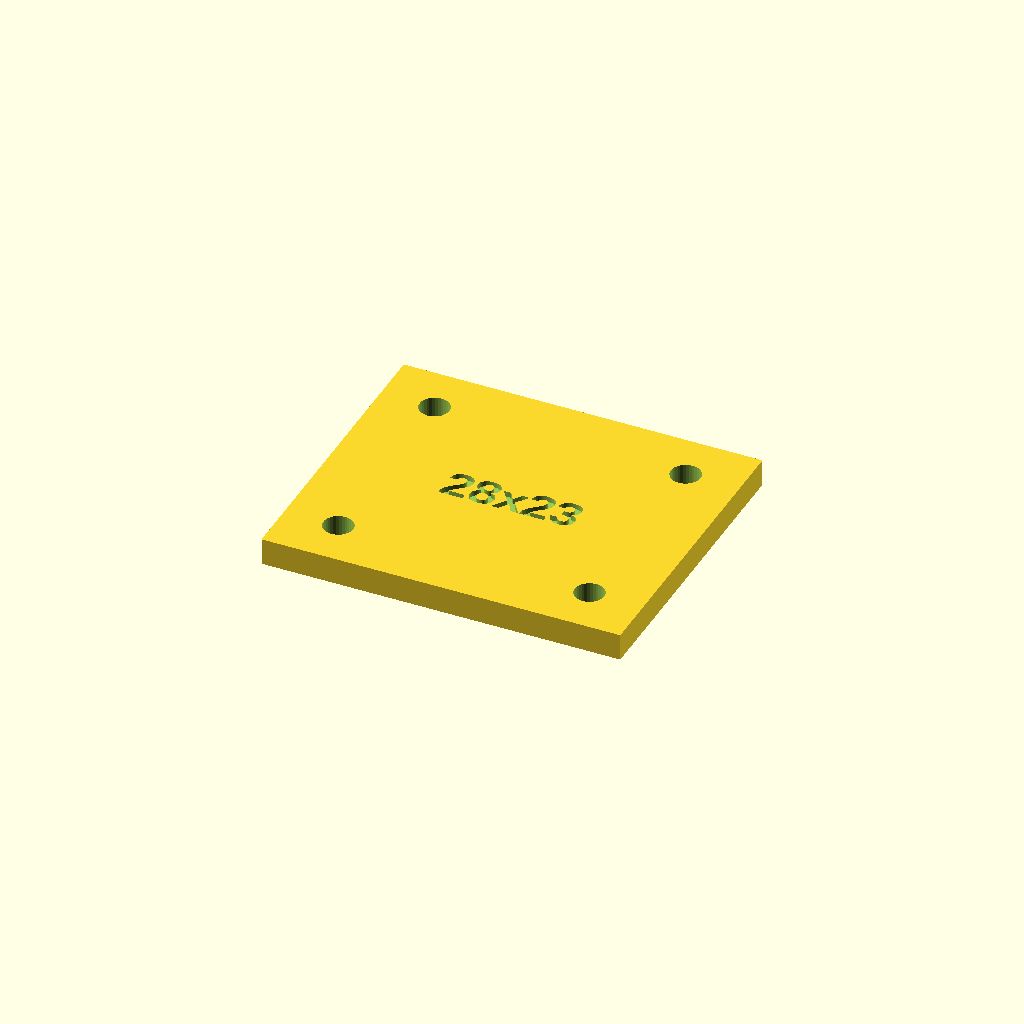
Cell 1: the model at its default parameters.
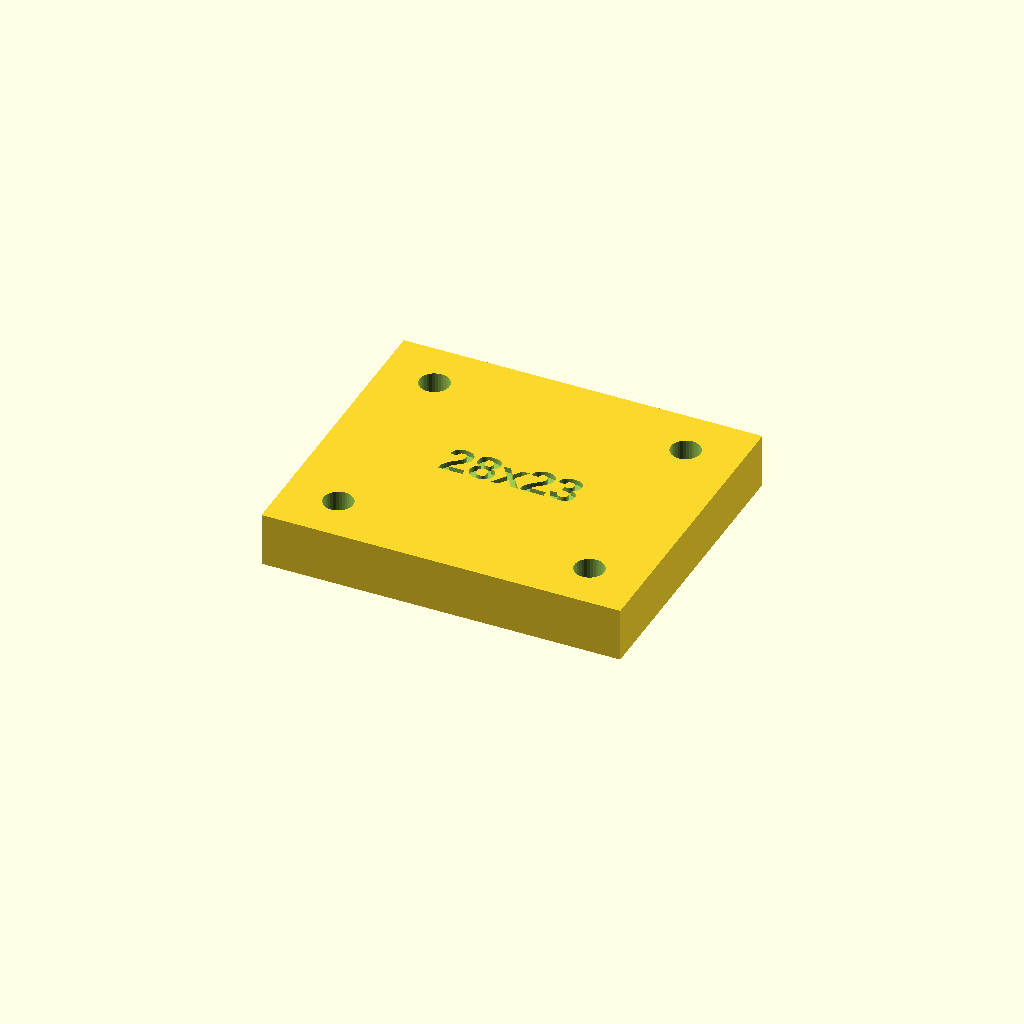
Cell 2 — t set to 6, the other parameters unchanged.
All cells are drawn from one camera (rotation 55°, 0°, 25°, orthographic, colour scheme Cornfield), so only the parameter changes between them.
OpenSCAD source file shield/test/caster_holes.scad:
// Caster hole pattern check: a 3 mm plate the size of the caster mounting plate with
// M3 holes at caster_hole_spacing. Lay the caster on it and pass M3 screws through
// both to check the pattern.

include <../lib/common.scad>
include <../lib/parts.scad>

t = 3;

difference() {
    translate([-caster_plate.x / 2, -caster_plate.y / 2, 0]) cube([caster_plate.x, caster_plate.y, t]);
    for (sx = [-1, 1], sy = [-1, 1])
        translate([sx * caster_hole_spacing.x / 2, sy * caster_hole_spacing.y / 2, 0]) hole(m3_d, t, m3_cl);
    translate([0, 0, t]) label(str(caster_hole_spacing.x, "x", caster_hole_spacing.y), size = 4);
}
Parameter table extracted from the source (name, type, default, range or options):
t: number, default 3
